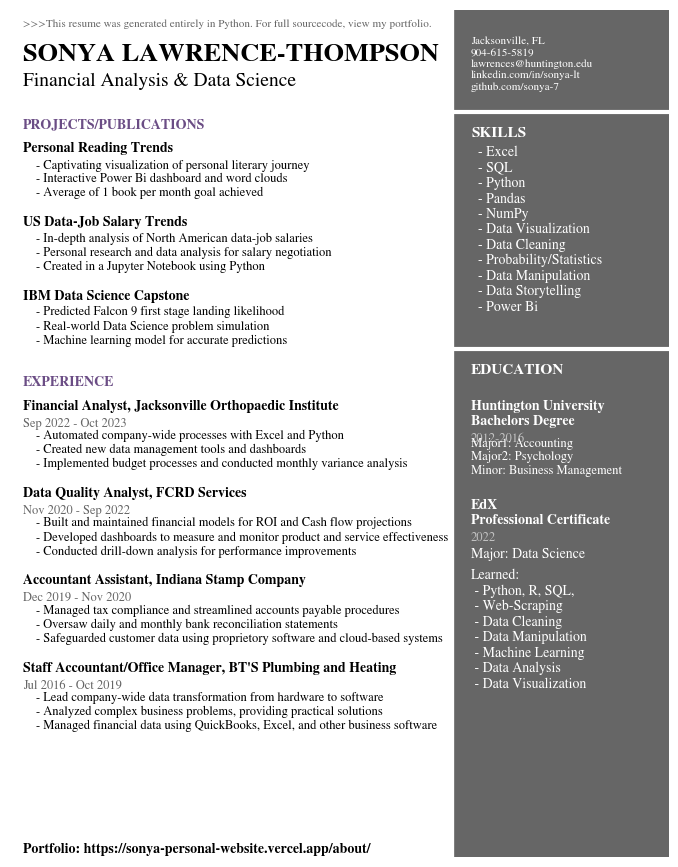

Python code for this plot:
# This is the code file used to create my resume

# Resume details laid out by sections
Header = '>>>This resume was generated entirely in Python. For full sourcecode, view my portfolio.'
Name = 'SONYA LAWRENCE-THOMPSON'.upper()
Title = 'Financial Analysis & Data Science'
Contact = 'Jacksonville, FL\n904-615-5819\nlawrences@huntington.edu\nlinkedin.com/in/sonya-lt\ngithub.com/sonya-7'
Portfolio = 'Portfolio: https://sonya-personal-website.vercel.app/about/'

ProjectsHeader = 'PROJECTS/PUBLICATIONS'
ProjectOneTitle = 'Personal Reading Trends'
ProjectOneDesc = '- Captivating visualization of personal literary journey\n- Interactive Power Bi dashboard and word clouds\n- Average of 1 book per month goal achieved'
ProjectTwoTitle = 'US Data-Job Salary Trends'
ProjectTwoDesc = '- In-depth analysis of North American data-job salaries\n- Personal research and data analysis for salary negotiation\n- Created in a Jupyter Notebook using Python'
ProjectThreeTitle = 'IBM Data Science Capstone'
ProjectThreeDesc = '- Predicted Falcon 9 first stage landing likelihood\n- Real-world Data Science problem simulation\n- Machine learning model for accurate predictions'

WorkHeader = 'EXPERIENCE'
WorkOneTitle = 'Financial Analyst, Jacksonville Orthopaedic Institute'
WorkOneTime = 'Sep 2022 - Oct 2023'
WorkOneDesc = '- Automated company-wide processes with Excel and Python\n- Created new data management tools and dashboards\n- Implemented budget processes and conducted monthly variance analysis'
WorkTwoTitle = 'Data Quality Analyst, FCRD Services'
WorkTwoTime = 'Nov 2020 - Sep 2022'
WorkTwoDesc = '- Built and maintained financial models for ROI and Cash flow projections\n- Developed dashboards to measure and monitor product and service effectiveness\n- Conducted drill-down analysis for performance improvements'
WorkThreeTitle = 'Accountant Assistant, Indiana Stamp Company'
WorkThreeTime = 'Dec 2019 - Nov 2020'
WorkThreeDesc = '- Managed tax compliance and streamlined accounts payable procedures\n- Oversaw daily and monthly bank reconciliation statements\n- Safeguarded customer data using proprietory software and cloud-based systems'
WorkFourTitle = "Staff Accountant/Office Manager, BT'S Plumbing and Heating"
WorkFourTime = 'Jul 2016 - Oct 2019'
WorkFourDesc = '- Lead company-wide data transformation from hardware to software\n- Analyzed complex business problems, providing practical solutions\n- Managed financial data using QuickBooks, Excel, and other business software'

SkillsHeader = 'SKILLS'
SkillsDesc = '- Excel\n- SQL\n- Python\n- Pandas\n- NumPy\n- Data Visualization\n- Data Cleaning\n- Probability/Statistics\n- Data Manipulation\n- Data Storytelling\n- Power Bi'

EduHeader = 'EDUCATION'
EduOneTitle = 'Huntington University\nBachelors Degree'
EduOneTime = '2012-2016'
EduOneDesc = 'Major1: Accounting\nMajor2: Psychology\nMinor: Business Management'
CertifOneTitle = 'EdX\nProfessional Certificate'
CertifOneTime = '2022'
CertifOneDesc = 'Major: Data Science'
CertifOneDesc2 = 'Learned:\n - Python, R, SQL,\n - Web-Scraping\n - Data Cleaning \n - Data Manipulation\n - Machine Learning \n - Data Analysis\n - Data Visualization'

# Import styling package
import matplotlib.pyplot as plt

# set font
plt.rcParams['font.family'] = 'sans-serif'
plt.rcParams['font.sans-serif'] = 'STIXGeneral'

# Set borders
fig, ax = plt.subplots(figsize=(8.5, 11))

# Decorative Lines
ax.axvline(x=.5, ymin=0, ymax=1, color='#007ACC', alpha=0.0, linewidth=50)
plt.axvline(x=.99, color='#000000', alpha=0.6, linewidth=300)
plt.axhline(y=.88, xmin=0, xmax=1, color='#ffffff', linewidth=3)
plt.axhline(y=.6, xmin=0, xmax=1, color='#ffffff', linewidth=3)

# set background color
ax.set_facecolor('white')

# remove axes
plt.axis('off')

# add texts to complete resume
plt.annotate(Contact, (.7,.906), weight='regular', fontsize=8, color='#ffffff')
plt.annotate(Header, (.02,.98), weight='regular', fontsize=8, alpha=.6)
plt.annotate(Name, (.02,.94), weight='bold', fontsize=19)
plt.annotate(Title, (.02,.91), weight='regular', fontsize=14)
plt.annotate(ProjectsHeader, (.02,.86), weight='bold', fontsize=10, color='#6b4d85')
plt.annotate(ProjectOneTitle, (.02,.832), weight='bold', fontsize=10)
plt.annotate(ProjectOneDesc, (.04,.78), weight='regular', fontsize=9)
plt.annotate(ProjectTwoTitle, (.02,.745), weight='bold', fontsize=10)
plt.annotate(ProjectTwoDesc, (.04,.693), weight='regular', fontsize=9)
plt.annotate(ProjectThreeTitle, (.02,.658), weight='bold', fontsize=10)
plt.annotate(ProjectThreeDesc, (.04,.606), weight='regular', fontsize=9)
plt.annotate(WorkHeader, (.02,.556), weight='bold', fontsize=10, color='#6b4d85')
plt.annotate(WorkOneTitle, (.02,.528), weight='bold', fontsize=10)
plt.annotate(WorkOneTime, (.02,.508), weight='regular', fontsize=9, alpha=.6)
plt.annotate(WorkOneDesc, (.04,.46), weight='regular', fontsize=9)
plt.annotate(WorkTwoTitle, (.02,.425), weight='bold', fontsize=10)
plt.annotate(WorkTwoTime, (.02,.405), weight='regular', fontsize=9, alpha=.6)
plt.annotate(WorkTwoDesc, (.04,.357), weight='regular', fontsize=9)
plt.annotate(WorkThreeTitle, (.02,.322), weight='bold', fontsize=10)
plt.annotate(WorkThreeTime, (.02,.302), weight='regular', fontsize=9, alpha=.6)
plt.annotate(WorkThreeDesc, (.04,.254), weight='regular', fontsize=9)
plt.annotate(WorkFourTitle, (.02,.219), weight='bold', fontsize=10)
plt.annotate(WorkFourTime, (.02,.199), weight='regular', fontsize=9, alpha=.6)
plt.annotate(WorkFourDesc, (.04,.151), weight='regular', fontsize=9)
plt.annotate(SkillsHeader, (.7,.85), weight='bold', fontsize=11, color='#ffffff')
plt.annotate(SkillsDesc, (.711,.645), weight='regular', fontsize=10, color='#ffffff')
plt.annotate(EduHeader, (.7,.57), weight='bold', fontsize=11, color='#ffffff')
plt.annotate(EduOneTitle, (.7,.51), weight='bold', fontsize=10, color='#ffffff')
plt.annotate(EduOneTime, (.7,.49), weight='regular', fontsize=9, alpha=.6, color='#ffffff')
plt.annotate(EduOneDesc, (.7,.452), weight='regular', fontsize=9, color='#ffffff')
plt.annotate(CertifOneTitle, (.7,.393), weight='bold', fontsize=10, color='#ffffff')
plt.annotate(CertifOneTime, (.7,.373), weight='regular', fontsize=9, alpha=.6, color='#ffffff')
plt.annotate(CertifOneDesc, (.7,.353), weight='regular', fontsize=10, color='#ffffff')
plt.annotate(CertifOneDesc2, (.7,.2), weight='regular', fontsize=10, color='#ffffff')
plt.annotate(Portfolio, (.02,.005), weight='bold', fontsize=10)

plt.show()
# plt.savefig('SonyaLawrenceThompsonResume.png', dpi=300, bbox_inches='tight')

